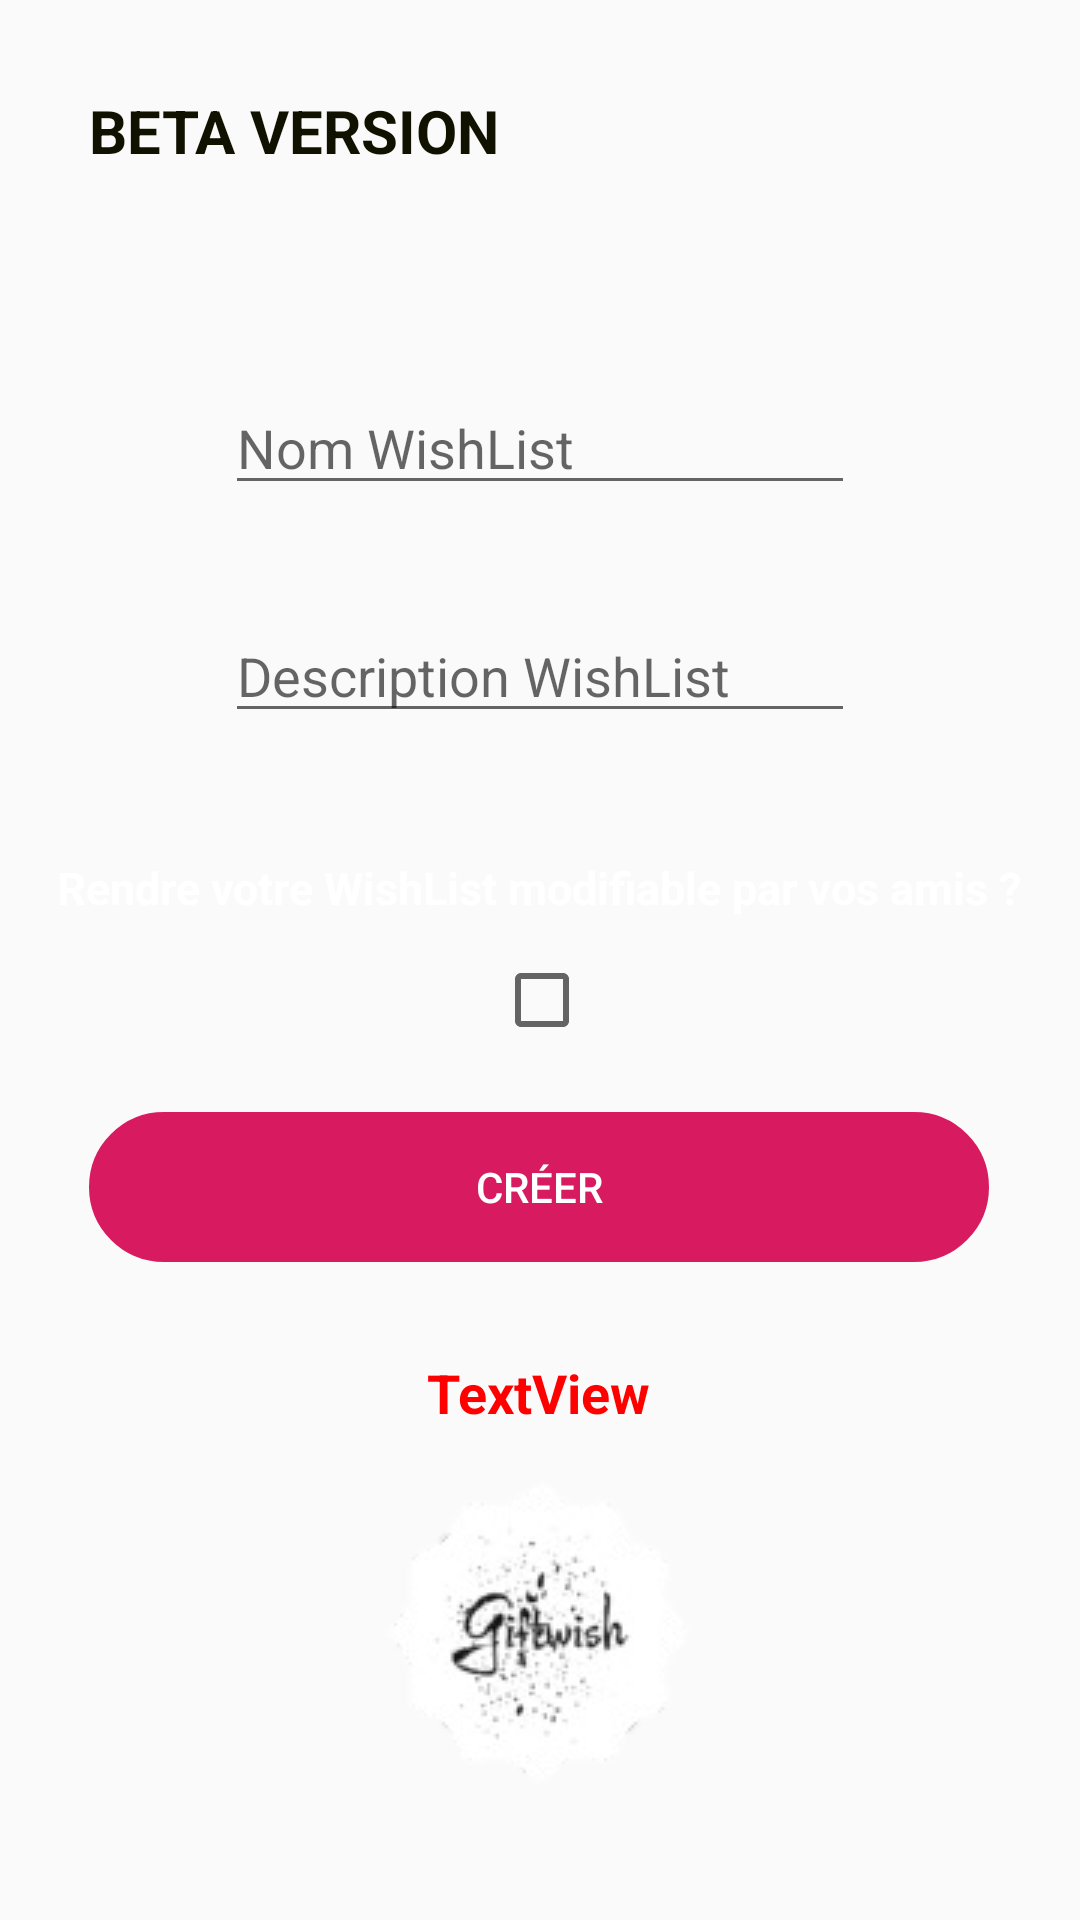

The Android layout XML behind this screen, and the referenced resources:
<!-- AndroidManifest.xml: application theme AppTheme -->
<!-- res/layout/activity_create_wislist.xml -->
<?xml version="1.0" encoding="utf-8"?>
<androidx.constraintlayout.widget.ConstraintLayout xmlns:android="http://schemas.android.com/apk/res/android"
    xmlns:app="http://schemas.android.com/apk/res-auto"
    xmlns:tools="http://schemas.android.com/tools"
    android:layout_width="match_parent"
    android:layout_height="match_parent"
    android:background="@drawable/gradient"
    tools:context="be.uclouvain.lsinf1225.groupel32.wishlist.Interface.Create_wislist">

    <EditText
        android:id="@+id/nwl"
        android:layout_width="wrap_content"
        android:layout_height="wrap_content"
        android:ems="10"
        android:hint="Nom WishList"
        android:inputType="textPersonName"
        android:maxLength="20"
        android:textColor="#190707"
        app:layout_constraintBottom_toBottomOf="parent"
        app:layout_constraintEnd_toEndOf="parent"
        app:layout_constraintStart_toStartOf="parent"
        app:layout_constraintTop_toTopOf="parent"
        app:layout_constraintVertical_bias="0.212" />

    <EditText
        android:id="@+id/dwl"
        android:layout_width="wrap_content"
        android:layout_height="wrap_content"
        android:ems="10"
        android:gravity="start|top"
        android:hint="Description WishList"
        android:inputType="textMultiLine"
        android:maxLength="30"
        android:textColor="#190707"
        app:layout_constraintBottom_toBottomOf="parent"
        app:layout_constraintEnd_toEndOf="parent"
        app:layout_constraintStart_toStartOf="parent"
        app:layout_constraintTop_toTopOf="parent"
        app:layout_constraintVertical_bias="0.339" />

    <CheckBox
        android:id="@+id/editbox"
        android:layout_width="wrap_content"
        android:layout_height="wrap_content"
        android:layout_marginStart="16dp"
        app:layout_constraintBottom_toBottomOf="parent"
        app:layout_constraintEnd_toEndOf="parent"
        app:layout_constraintHorizontal_bias="0.476"
        app:layout_constraintStart_toStartOf="parent"
        app:layout_constraintTop_toTopOf="parent"
        app:layout_constraintVertical_bias="0.522" />

    <TextView
        android:id="@+id/create_wl"
        android:layout_width="wrap_content"
        android:layout_height="wrap_content"
        android:text="Rendre votre WishList modifiable par vos amis ?"
        android:textColor="@color/Blanc"
        android:textSize="15dp"
        android:textStyle="bold"
        app:layout_constraintBottom_toBottomOf="parent"
        app:layout_constraintEnd_toEndOf="parent"
        app:layout_constraintHorizontal_bias="0.494"
        app:layout_constraintStart_toStartOf="parent"
        app:layout_constraintTop_toTopOf="parent"
        app:layout_constraintVertical_bias="0.461" />

    <Button
        android:id="@+id/button3"
        android:layout_width="300dp"
        android:layout_height="50dp"
        android:background="@drawable/circle_button"
        android:backgroundTint="@color/colorAccent"
        android:onClick="create_wishlist"
        android:text="Créer"
        android:textColor="@color/Blanc"
        app:layout_constraintBottom_toBottomOf="parent"
        app:layout_constraintEnd_toEndOf="parent"
        app:layout_constraintHorizontal_bias="0.495"
        app:layout_constraintStart_toStartOf="parent"
        app:layout_constraintTop_toTopOf="parent"
        app:layout_constraintVertical_bias="0.628" />

    <TextView
        android:id="@+id/error"
        android:layout_width="wrap_content"
        android:layout_height="wrap_content"
        android:text="TextView"
        android:textColor="#FF0000"
        android:textSize="18dp"
        android:textStyle="bold"
        app:layout_constraintBottom_toBottomOf="parent"
        app:layout_constraintEnd_toEndOf="parent"
        app:layout_constraintHorizontal_bias="0.498"
        app:layout_constraintStart_toStartOf="parent"
        app:layout_constraintTop_toTopOf="parent"
        app:layout_constraintVertical_bias="0.734" />

    <TextView
        android:id="@+id/beta_text"
        android:layout_width="wrap_content"
        android:layout_height="wrap_content"
        android:text="@string/BETA"
        android:textStyle="bold"
        android:textSize="20dp"
        android:textColor="#110"
        app:layout_constraintBottom_toBottomOf="parent"
        app:layout_constraintEnd_toEndOf="parent"
        app:layout_constraintHorizontal_bias="0.133"
        app:layout_constraintStart_toStartOf="parent"
        app:layout_constraintTop_toTopOf="parent"
        app:layout_constraintVertical_bias="0.049" />

    <ImageView
        android:id="@+id/imageView10"
        android:layout_width="wrap_content"
        android:layout_height="wrap_content"
        app:layout_constraintBottom_toBottomOf="parent"
        app:layout_constraintEnd_toEndOf="parent"
        app:layout_constraintHorizontal_bias="0.497"
        app:layout_constraintStart_toStartOf="parent"
        app:layout_constraintTop_toTopOf="parent"
        app:layout_constraintVertical_bias="1.0"
        app:srcCompat="@drawable/sans_fond" />
</androidx.constraintlayout.widget.ConstraintLayout>
<!-- resources referenced by this layout -->
<resources>
  <color name="Blanc">#FFFFFF</color>
  <color name="colorAccent">#D81B60</color>
  <!-- drawable circle_button (drawable) -->
  <?xml version="1.0" encoding="utf-8"?>
  <shape xmlns:android="http://schemas.android.com/apk/res/android">
  
      <stroke
          android:width="2dp"
          android:color="@color/colorAccent"
          android:background="@color/colorAccent"/>
  
      <corners
          android:bottomLeftRadius="25dp"
          android:bottomRightRadius="25dp"
          android:topLeftRadius="25dp"
          android:topRightRadius="25dp" />
  
  </shape>
  <!-- drawable sans_fond: png bitmap (drawable, 9368 bytes) -->
  <string name="BETA">BETA VERSION</string>
  <style name="AppTheme" parent="Theme.AppCompat.Light.NoActionBar">
          
          <item name="colorPrimary">@color/Noir</item>
          <item name="colorPrimaryDark">@color/Noir</item>
          <item name="colorAccent">@color/colorAccent</item>
      </style>
  <color name="Noir">#110</color>
</resources>
